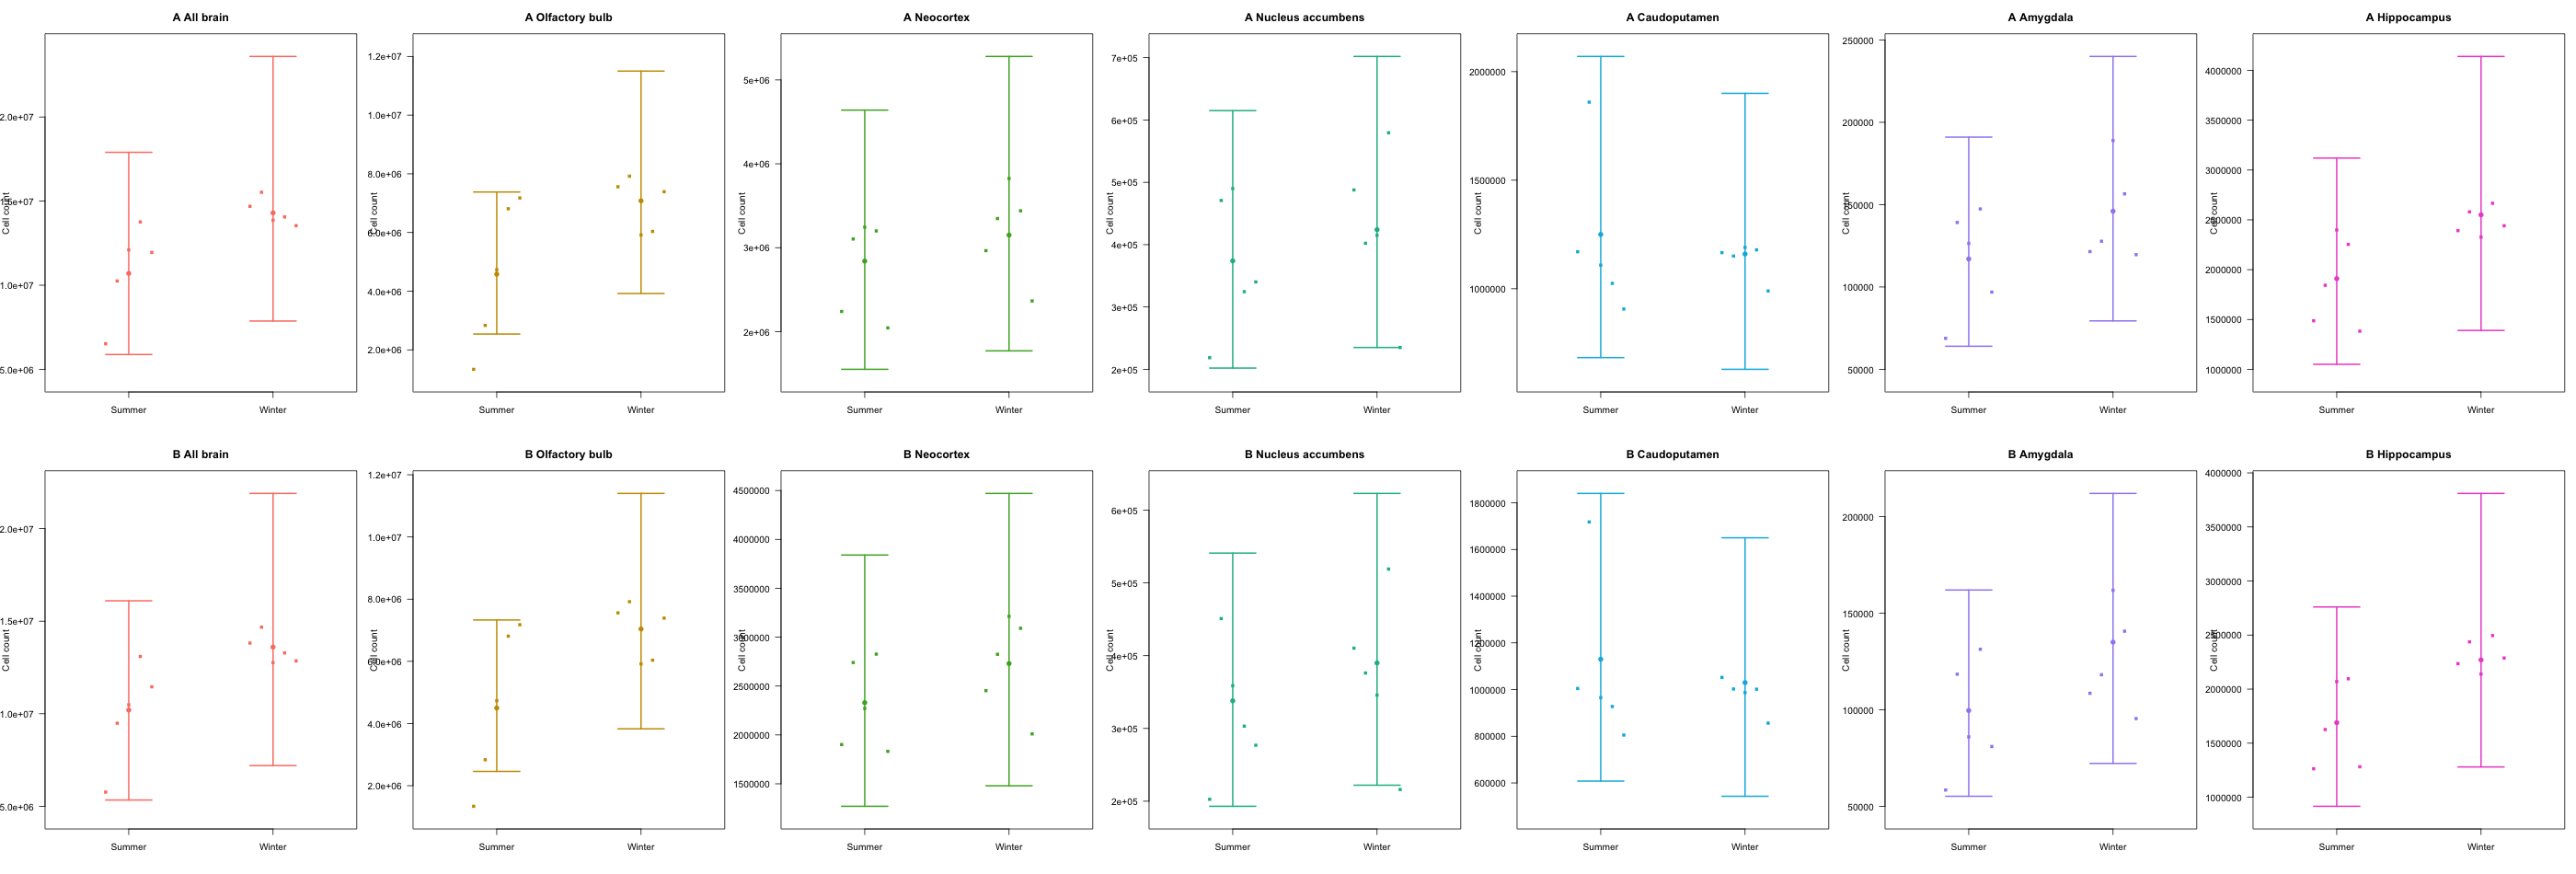

R code for this plot:
## Replot exact deposited individual counts plus separately digitized posterior summaries.
me <- "Baldoni_etal_2025_Figure2_replot.R"
a <- grep("^--file=", commandArgs(FALSE), value = TRUE)
if (!length(a) || basename(sub("^--file=", "", a[1])) != me) stop("Run with Rscript")
folder <- dirname(normalizePath(sub("^--file=", "", a[1])))
base <- sub("_replot\\.R$", "", me)
d <- utils::read.csv(file.path(folder, paste0(base, ".csv")), check.names = FALSE)
p <- utils::read.csv(file.path(folder, "reference_tables", paste0(base, "_posterior_digitized.csv")), check.names = FALSE)
stopifnot(nrow(d) == 98L, nrow(p) == 28L)
d <- d[d$figure2_plotted, , drop = FALSE]
regions <- unique(d$Structure_as_published)
cols <- c("#fa8072", "#c99a00", "#4cae2d", "#16b992", "#00b6df", "#a08bf0", "#ed57cf")
png(file.path(folder, paste0(base, "_replot.png")), width = 2800, height = 950)
par(mfrow = c(2, 7), mar = c(4, 4, 3, 1), cex = 0.85)
for (panel in c("A", "B")) {
  field <- if (panel == "A") "AllCells.n" else "Neurons.n"
  for (j in seq_along(regions)) {
    region <- regions[j]
    z <- d[d$Structure_as_published == region, , drop = FALSE]
    q <- p[p$source_panel == panel & p$Structure_as_published == region, , drop = FALSE]
    stopifnot(nrow(z) == 10L, nrow(q) == 2L)
    ymin <- min(z[[field]], q$CredibleInterval95_Lower_Cells.n, q$AxisLowTick_Cells.n)
    ymax <- max(z[[field]], q$CredibleInterval95_Upper_Cells.n, q$AxisHighTick_Cells.n)
    pad <- 0.03 * (ymax - ymin)
    plot(NA, xlim = c(0.5, 2.5), ylim = c(ymin - pad, ymax + pad), xaxt = "n",
         xlab = "", ylab = "Cell count", main = paste(panel, region), las = 1)
    axis(1, at = 1:2, labels = c("Summer", "Winter"))
    for (k in 1:2) {
      season <- c("Summer", "Winter")[k]
      v <- z[[field]][z$season == season]
      stopifnot(length(v) == 5L)
      points(k + seq(-0.16, 0.16, length.out = length(v)), v, pch = 15, cex = 0.75, col = cols[j])
      s <- q[q$season == season, , drop = FALSE]
      segments(k, s$CredibleInterval95_Lower_Cells.n, k, s$CredibleInterval95_Upper_Cells.n,
               col = cols[j], lwd = 2)
      segments(k - 0.16, s$CredibleInterval95_Lower_Cells.n, k + 0.16, s$CredibleInterval95_Lower_Cells.n,
               col = cols[j], lwd = 2)
      segments(k - 0.16, s$CredibleInterval95_Upper_Cells.n, k + 0.16, s$CredibleInterval95_Upper_Cells.n,
               col = cols[j], lwd = 2)
      points(k, s$PosteriorMean_Cells.n, pch = 16, cex = 1.2, col = cols[j])
    }
  }
}
dev.off()
